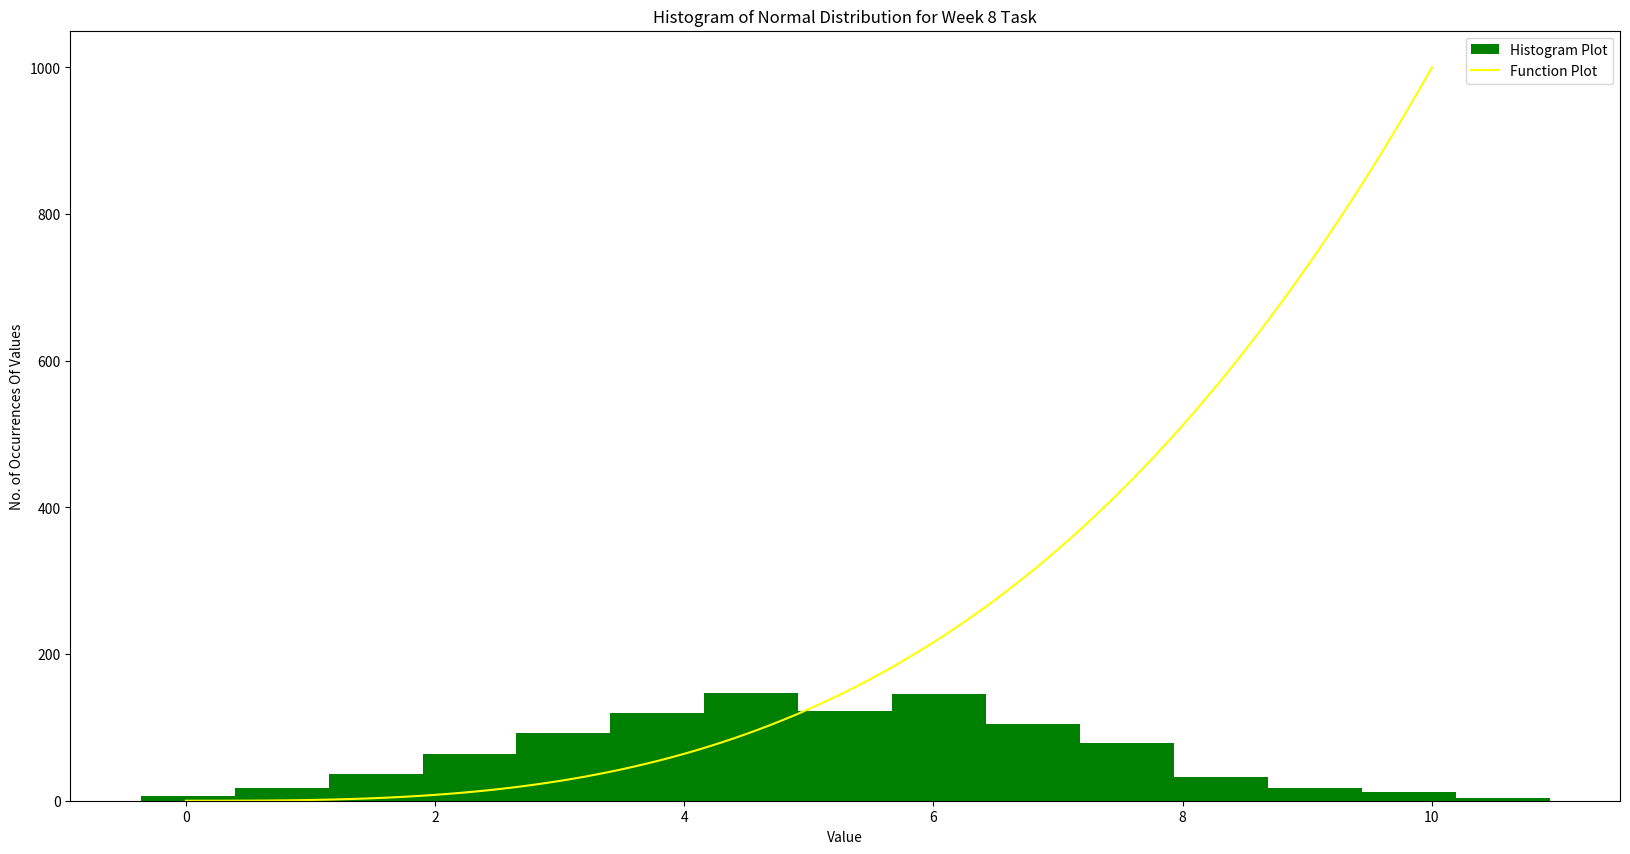

The script that saved this image:
# Importing Libraries Required for the task
import numpy as np
import matplotlib.pyplot as plt 
plot_data = np.random.normal(5, 2, 1000) # First Argument is Mean = 5/ Second Argument is Std Dev = 2 and Third Argument is the Size of the Array
#Creating Values for 2nd Plot X Axis.
x = np.arange(0, 10.1, 0.1)  #1st Argument = Start of the Values/ 2nd = End of the Values/ 3rd Step Size of the values
y = x ** 3 # Creating the Y Values based on the function provided.
plt.figure(figsize=(20, 10)) # Dictating the Width & Height in Inches
plt.hist(plot_data, bins=15, color='green', label= 'Histogram Plot') # Creating the Histrogram/ 1st Arg = Data to Plot/ 2nd Arg Number of Bins in Graph/ 3rd Color Of Hist & Naming the plot 
plt.plot(x, y, color='yellow', label='Function Plot') #Plotting the 2nd Function, setting color & Naming the Plot)
plt.title('Histogram of Normal Distribution for Week 8 Task') #Setting Title of the Figure
plt.xlabel('Value') #Setting Label of X Axis
plt.ylabel('No. of Occurrences Of Values') #Setting Label of Y Axis
plt.legend() # Showing the legend
plt.show() # Showing the plot

# Used for 2nd Function: https://numpy.org/doc/stable/reference/generated/numpy.arange.html
